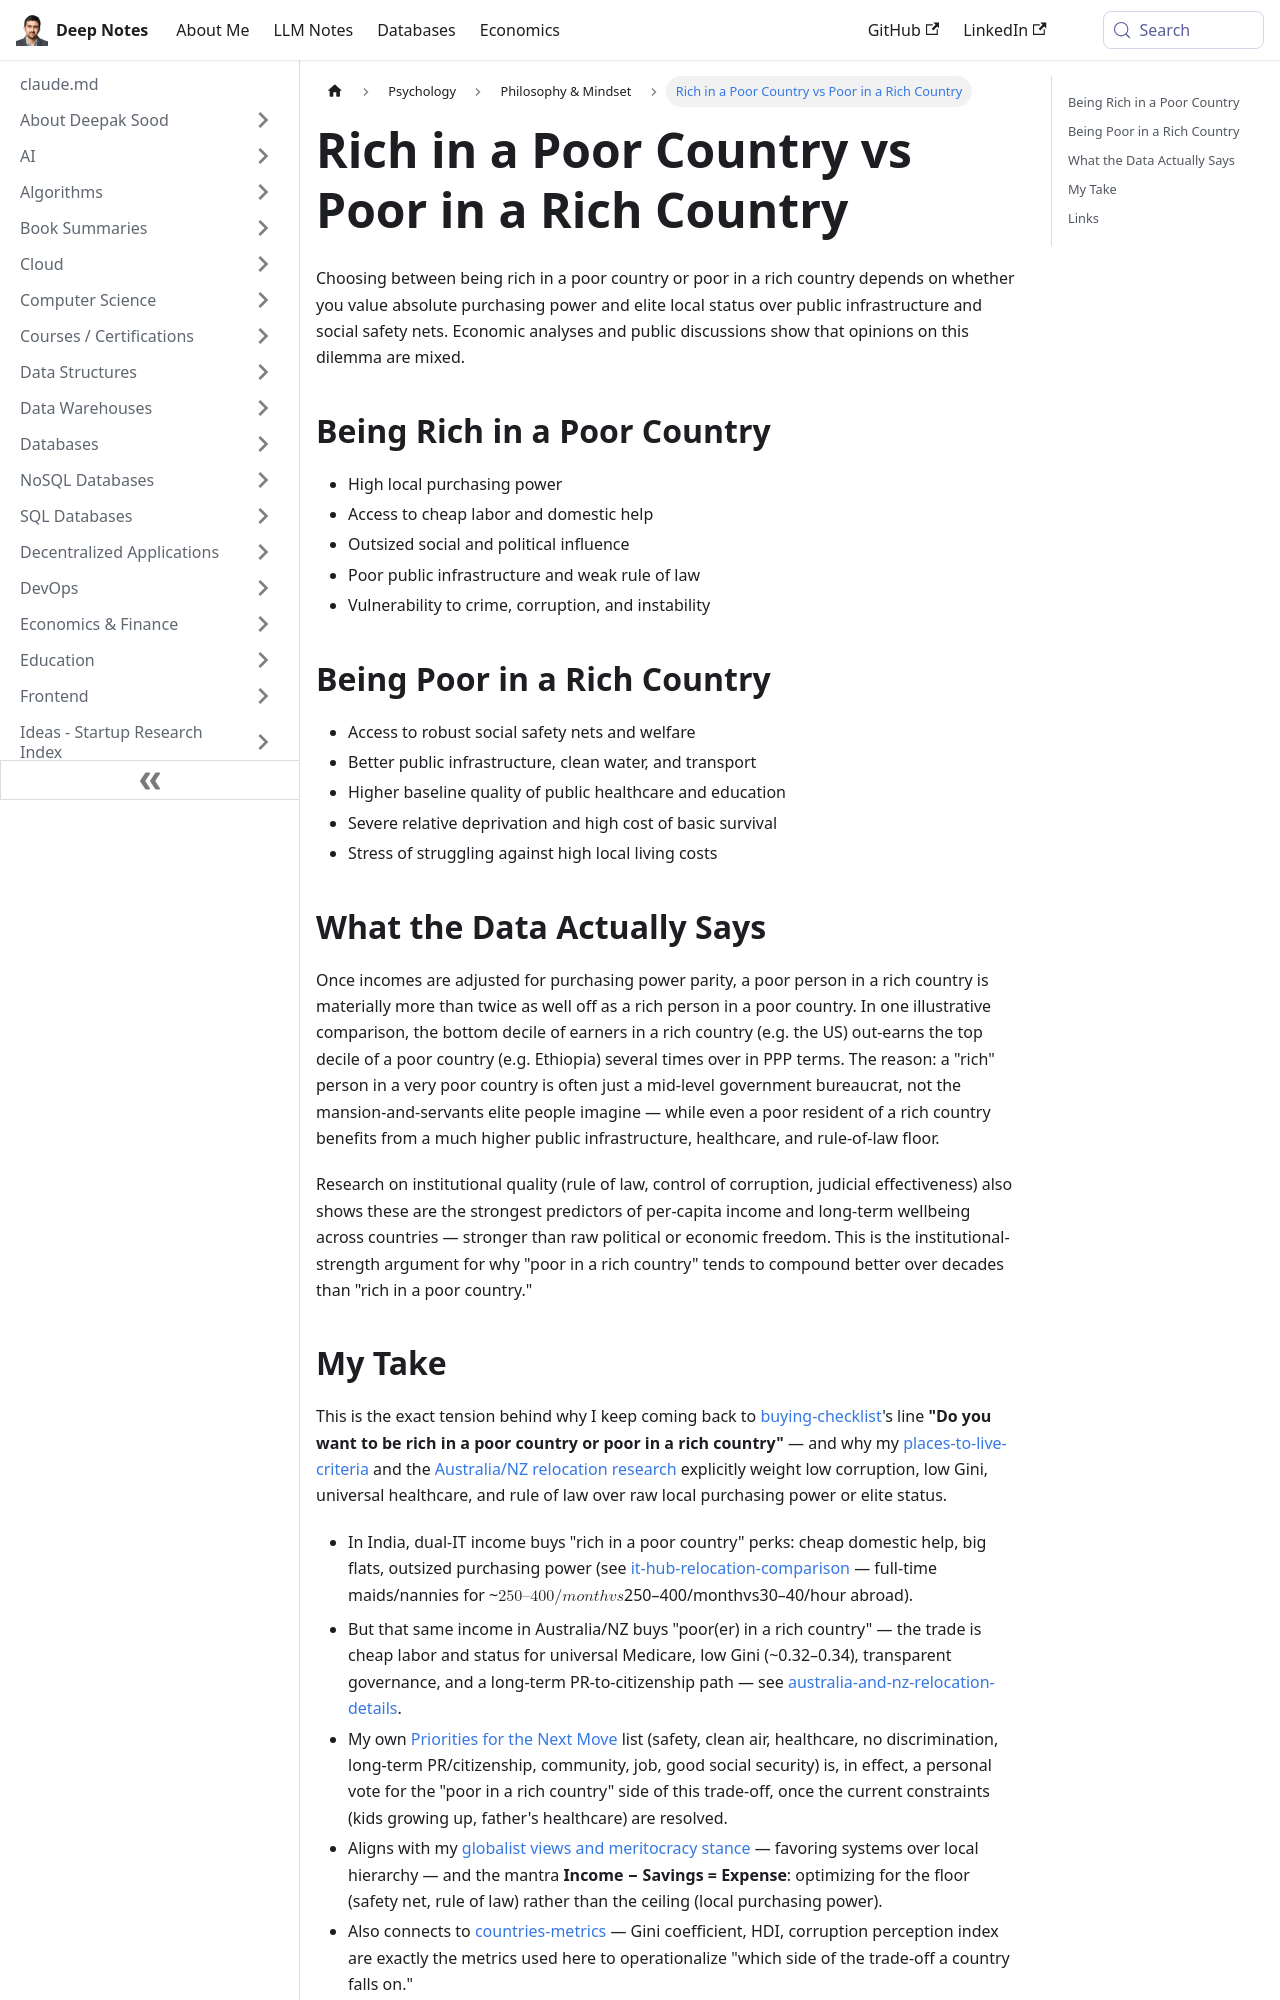

repository: deepaksood619/deepaksood619.github.io · page: rich-in-poor-country-vs-poor-in-rich-country/index.html · generator: docusaurus

---
slug: /rich-in-poor-country-vs-poor-in-rich-country
title: Rich in a Poor Country vs Poor in a Rich Country
description: The trade-off between high local purchasing power in a poor country and better public infrastructure, safety nets, and rule of law in a rich country.
created: 2026-08-20
updated: 2026-08-20
---
Choosing between being rich in a poor country or poor in a rich country depends on whether you value absolute purchasing power and elite local status over public infrastructure and social safety nets. Economic analyses and public discussions show that opinions on this dilemma are mixed.

## Being Rich in a Poor Country

- High local purchasing power
- Access to cheap labor and domestic help
- Outsized social and political influence
- Poor public infrastructure and weak rule of law
- Vulnerability to crime, corruption, and instability

## Being Poor in a Rich Country

- Access to robust social safety nets and welfare
- Better public infrastructure, clean water, and transport
- Higher baseline quality of public healthcare and education
- Severe relative deprivation and high cost of basic survival
- Stress of struggling against high local living costs

## What the Data Actually Says

Once incomes are adjusted for purchasing power parity, a poor person in a rich country is materially more than twice as well off as a rich person in a poor country. In one illustrative comparison, the bottom decile of earners in a rich country (e.g. the US) out-earns the top decile of a poor country (e.g. Ethiopia) several times over in PPP terms. The reason: a "rich" person in a very poor country is often just a mid-level government bureaucrat, not the mansion-and-servants elite people imagine — while even a poor resident of a rich country benefits from a much higher public infrastructure, healthcare, and rule-of-law floor.

Research on institutional quality (rule of law, control of corruption, judicial effectiveness) also shows these are the strongest predictors of per-capita income and long-term wellbeing across countries — stronger than raw political or economic freedom. This is the institutional-strength argument for why "poor in a rich country" tends to compound better over decades than "rich in a poor country."
